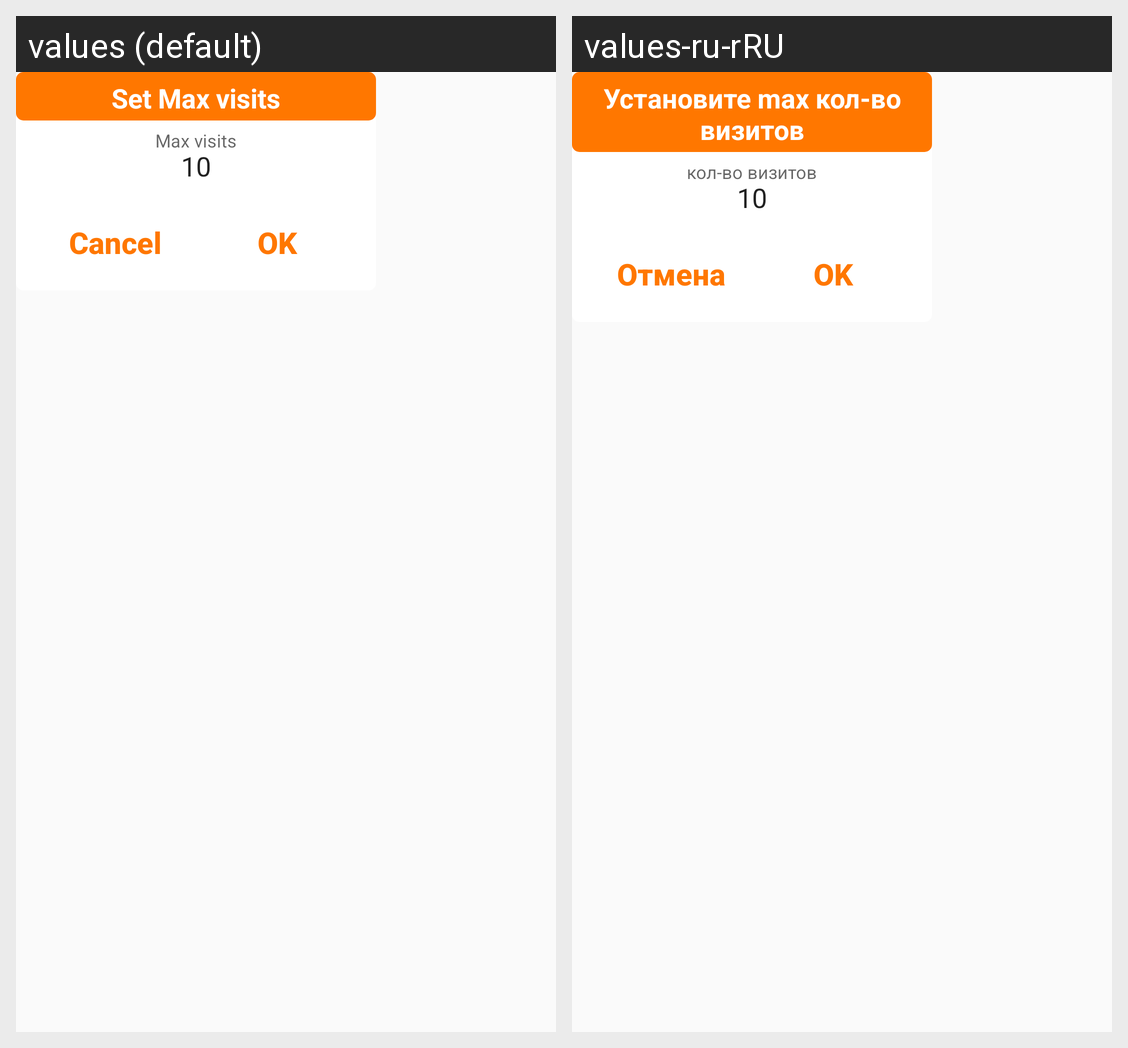

Locale-by-locale string values for the Android screen shown in this grid:
Android screen res/layout/dialog_fragment_visit_settings_layout.xml rendered under 2 locales, left to right: values (default), values-ru-rRU. Device: Nexus 5 (rendered at 1080×1920; each locale shown at half size, 540×960, under a caption strip naming it); theme AppTheme.NoActionBar.
Strings drawn on this screen, with the default value and each locale's value (text and hints the layout hard-codes, and strings that could not be matched under every locale, appear in the picture but are not listed):

max_visits
  values: Set Max visits
  values-ru-rRU: Установите max кол-во визитов

abort
  values: Cancel
  values-ru-rRU: Отмена

ok
  values: OK
  values-ru-rRU: OK
